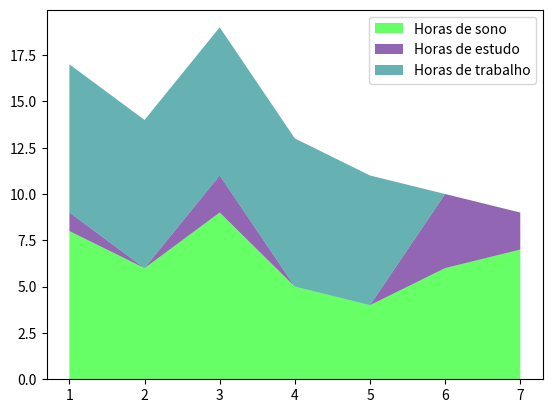
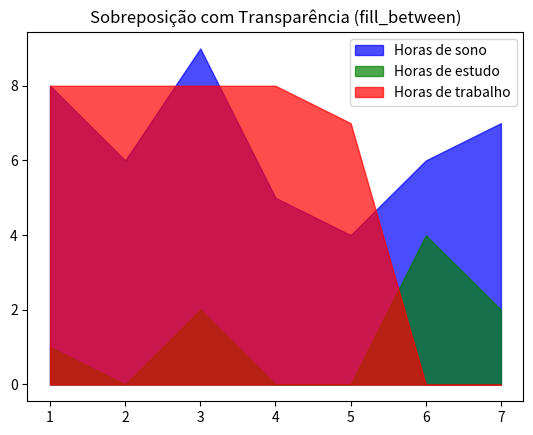

These figures' Python source, in order:
# %%
from matplotlib import pyplot as plt

# 'stackplot()' cria um gráfico de área empilhada
# gráficos de área mostram a evolução de variáveis ao longo do tempo, com foco no volume
# semelhante aos gráficos de linha, mas possui preenchimento abaixo das linhas

dias = [1,2,3,4,5,6,7]
horas_sono = [8,6,9,5,4,6,7]
horas_estudo = [1,0,2,0,0,4,2]
horas_trabalho = [8,8,8,8,7,0,0]

plt.stackplot(dias, horas_sono, horas_estudo, horas_trabalho, 
              labels = ['Horas de sono', 'Horas de estudo', 'Horas de trabalho'], 
              colors = ['lime','indigo','teal'], 
              alpha = 0.6) # 'alpha' altera a transparência
plt.legend()
plt.show()

# do jeito abaixo, ele consegue deixar o transparente realmente transparente
# 'fill_between()' permite manipular cada preenchimento separadamente

# %%
import matplotlib.pyplot as plt

dias = [1,2,3,4,5,6,7]
horas_sono = [8,6,9,5,4,6,7]
horas_estudo = [1,0,2,0,0,4,2]
horas_trabalho = [8,8,8,8,7,0,0]

plt.fill_between(dias, horas_sono, color='blue', alpha=0.7, label='Horas de sono')
plt.fill_between(dias, horas_estudo, color='green', alpha=0.7, label='Horas de estudo')
plt.fill_between(dias, horas_trabalho, color='red', alpha=0.7, label='Horas de trabalho')

plt.legend()
plt.title("Sobreposição com Transparência (fill_between)")
plt.show()
